31-way image classification set "gtos-mobile" from GitHub (faisu07/gtos-mobile); label vocabulary: painting, aluminum, asphalt, brick, cement, cloth, dry leaf, glass, grass, large limestone, leaf, metal cover, moss, paint cover, painting turf, paper, pebble, plastic, plastic cover, root, sand, sandpaper, shale, small limestone, soil, steel, stone asphalt, stone brick, stone cement, turf, wood chips.

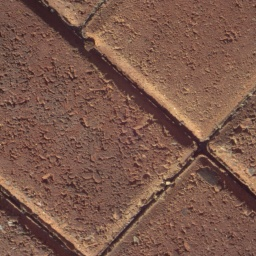
Label: brick

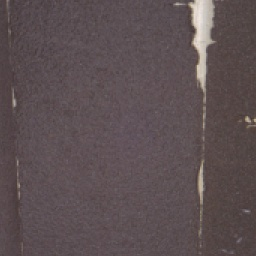
Label: sandpaper

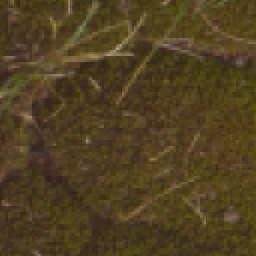
Label: moss

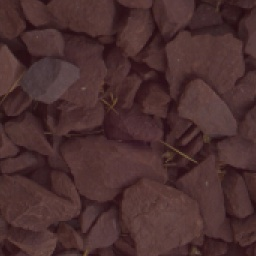
Label: shale

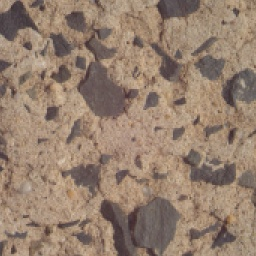
Label: stone cement

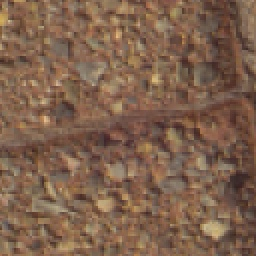
Label: stone brick
